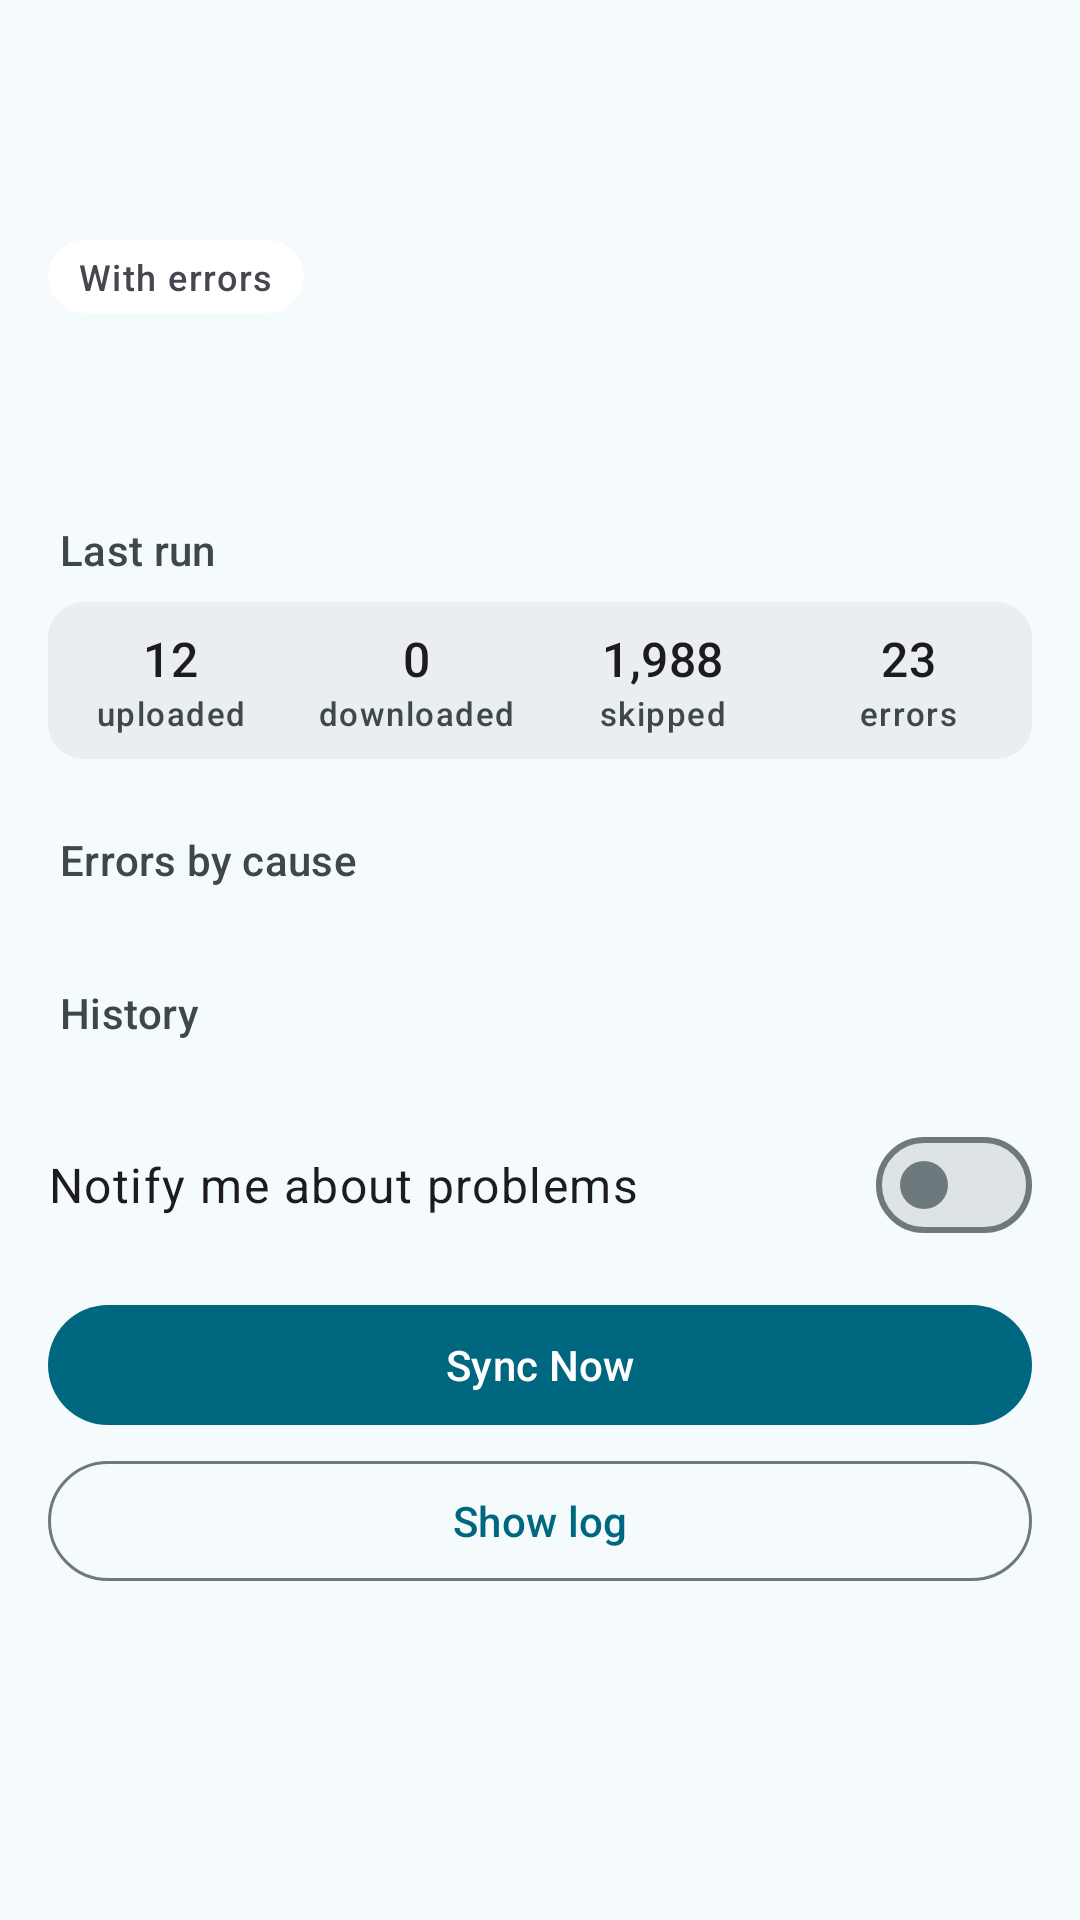

Produce the Android XML layout that renders to this screen, including the resource entries it uses.
<!-- AndroidManifest.xml: activity theme Theme.SambaLite -->
<!-- res/layout/activity_sync_status_detail.xml -->
<?xml version="1.0" encoding="utf-8"?>
<androidx.coordinatorlayout.widget.CoordinatorLayout
    xmlns:android="http://schemas.android.com/apk/res/android"
    xmlns:app="http://schemas.android.com/apk/res-auto"
    xmlns:tools="http://schemas.android.com/tools"
    android:layout_width="match_parent"
    android:layout_height="match_parent"
    android:fitsSystemWindows="true">

    <com.google.android.material.appbar.AppBarLayout
        android:layout_width="match_parent"
        android:layout_height="wrap_content"
        android:fitsSystemWindows="true"
        app:liftOnScroll="true">

        <com.google.android.material.appbar.MaterialToolbar
            android:id="@+id/toolbar"
            android:layout_width="match_parent"
            android:layout_height="?attr/actionBarSize" />
    </com.google.android.material.appbar.AppBarLayout>

    <androidx.core.widget.NestedScrollView
        android:id="@+id/scroll_view"
        android:layout_width="match_parent"
        android:layout_height="match_parent"
        android:clipToPadding="false"
        android:padding="16dp"
        app:layout_behavior="@string/appbar_scrolling_view_behavior">

        <LinearLayout
            android:layout_width="match_parent"
            android:layout_height="wrap_content"
            android:orientation="vertical">

            <include
                android:id="@+id/detail_status_chip"
                layout="@layout/view_status_chip" />

            <TextView
                android:id="@+id/detail_when"
                android:layout_width="match_parent"
                android:layout_height="wrap_content"
                android:layout_marginTop="8dp"
                android:textAppearance="?attr/textAppearanceBodyMedium"
                tools:text="6 minutes ago · 14:02 – 14:09" />

            <TextView
                android:id="@+id/detail_route"
                android:layout_width="match_parent"
                android:layout_height="wrap_content"
                android:layout_marginTop="2dp"
                android:textAppearance="?attr/textAppearanceBodySmall"
                android:textColor="?attr/colorOnSurfaceVariant"
                tools:text="DCIM/Camera → /photos · Every 15 minutes" />

            <include
                android:id="@+id/detail_live"
                layout="@layout/view_sync_live_progress"
                android:layout_width="match_parent"
                android:layout_height="wrap_content"
                android:layout_marginTop="12dp"
                android:visibility="gone" />

            
            <com.google.android.material.card.MaterialCardView
                android:id="@+id/fix_card"
                android:layout_width="match_parent"
                android:layout_height="wrap_content"
                android:layout_marginTop="16dp"
                android:visibility="gone"
                app:cardCornerRadius="16dp"
                app:cardElevation="0dp"
                app:strokeWidth="1dp"
                app:strokeColor="?attr/colorOutlineVariant"
                app:cardBackgroundColor="?attr/colorSurface"
                tools:visibility="visible">

                <LinearLayout
                    android:layout_width="match_parent"
                    android:layout_height="wrap_content"
                    android:orientation="vertical"
                    android:padding="16dp">

                    <TextView
                        android:id="@+id/fix_title"
                        android:layout_width="match_parent"
                        android:layout_height="wrap_content"
                        android:textAppearance="?attr/textAppearanceTitleSmall"
                        tools:text="Local folder no longer accessible" />

                    <TextView
                        android:id="@+id/fix_text"
                        android:layout_width="match_parent"
                        android:layout_height="wrap_content"
                        android:layout_marginTop="6dp"
                        android:textAppearance="?attr/textAppearanceBodyMedium"
                        android:textColor="?attr/colorOnSurfaceVariant"
                        tools:text="The folder was deleted or the permission was revoked." />

                    <TextView
                        android:id="@+id/fix_reason"
                        android:layout_width="match_parent"
                        android:layout_height="wrap_content"
                        android:layout_marginTop="6dp"
                        android:textAppearance="?attr/textAppearanceBodySmall"
                        android:textColor="?attr/colorOnSurfaceVariant"
                        android:textIsSelectable="true"
                        android:typeface="monospace"
                        android:visibility="gone" />

                    <com.google.android.material.button.MaterialButton
                        android:id="@+id/fix_action"
                        android:layout_width="wrap_content"
                        android:layout_height="wrap_content"
                        android:layout_marginTop="10dp"
                        tools:text="Edit sync" />
                </LinearLayout>
            </com.google.android.material.card.MaterialCardView>

            <TextView
                android:id="@+id/last_run_title"
                style="@style/TextAppearance.SambaLite.MonitorSection"
                android:layout_width="match_parent"
                android:layout_height="wrap_content"
                android:text="@string/sync_detail_last_run" />

            <include
                android:id="@+id/detail_counters"
                layout="@layout/view_sync_counters"
                android:layout_width="match_parent"
                android:layout_height="wrap_content" />

            <TextView
                android:id="@+id/detail_extras"
                android:layout_width="match_parent"
                android:layout_height="wrap_content"
                android:layout_marginTop="8dp"
                android:textAppearance="?attr/textAppearanceBodySmall"
                android:textColor="?attr/colorOnSurfaceVariant"
                android:visibility="gone"
                tools:text="Also: 3 folders created, 12 timestamps set"
                tools:visibility="visible" />

            <TextView
                android:id="@+id/errors_title"
                style="@style/TextAppearance.SambaLite.MonitorSection"
                android:layout_width="match_parent"
                android:layout_height="wrap_content"
                android:text="@string/sync_detail_errors_by_cause" />

            <TextView
                android:id="@+id/errors_capped"
                android:layout_width="match_parent"
                android:layout_height="wrap_content"
                android:layout_marginBottom="8dp"
                android:textAppearance="?attr/textAppearanceBodySmall"
                android:textColor="?attr/colorOnSurfaceVariant"
                android:visibility="gone" />

            <com.google.android.material.card.MaterialCardView
                android:id="@+id/errors_card"
                android:layout_width="match_parent"
                android:layout_height="wrap_content"
                app:cardCornerRadius="16dp"
                app:cardElevation="0dp"
                app:strokeWidth="1dp"
                app:strokeColor="?attr/colorOutlineVariant"
                app:cardBackgroundColor="?attr/colorSurface">

                <LinearLayout
                    android:id="@+id/error_groups"
                    android:layout_width="match_parent"
                    android:layout_height="wrap_content"
                    android:divider="?attr/dividerHorizontal"
                    android:orientation="vertical"
                    android:showDividers="middle" />
            </com.google.android.material.card.MaterialCardView>

            <TextView
                android:id="@+id/history_title"
                style="@style/TextAppearance.SambaLite.MonitorSection"
                android:layout_width="match_parent"
                android:layout_height="wrap_content"
                android:text="@string/sync_detail_history" />

            <com.google.android.material.card.MaterialCardView
                android:id="@+id/history_card"
                android:layout_width="match_parent"
                android:layout_height="wrap_content"
                app:cardCornerRadius="16dp"
                app:cardElevation="0dp"
                app:strokeWidth="1dp"
                app:strokeColor="?attr/colorOutlineVariant"
                app:cardBackgroundColor="?attr/colorSurface">

                <LinearLayout
                    android:layout_width="match_parent"
                    android:layout_height="wrap_content"
                    android:divider="?attr/dividerHorizontal"
                    android:orientation="vertical"
                    android:showDividers="middle">

                    <LinearLayout
                        android:id="@+id/history_list"
                        android:layout_width="match_parent"
                        android:layout_height="wrap_content"
                        android:divider="?attr/dividerHorizontal"
                        android:orientation="vertical"
                        android:showDividers="middle" />

                    <com.google.android.material.button.MaterialButton
                        android:id="@+id/history_toggle"
                        style="@style/Widget.Material3.Button.TextButton"
                        android:layout_width="match_parent"
                        android:layout_height="wrap_content"
                        android:visibility="gone" />
                </LinearLayout>
            </com.google.android.material.card.MaterialCardView>

            <com.google.android.material.materialswitch.MaterialSwitch
                android:id="@+id/notify_switch"
                android:layout_width="match_parent"
                android:layout_height="wrap_content"
                android:layout_marginTop="16dp"
                android:minHeight="48dp"
                android:text="@string/sync_detail_notifications"
                android:textAppearance="?attr/textAppearanceBodyLarge" />

            <LinearLayout
                android:layout_width="match_parent"
                android:layout_height="wrap_content"
                android:layout_marginTop="12dp"
                android:layout_marginBottom="16dp"
                android:orientation="vertical">

                <com.google.android.material.button.MaterialButton
                    android:id="@+id/sync_now_button"
                    android:layout_width="match_parent"
                    android:layout_height="wrap_content"
                    android:text="@string/sync_now" />

                <com.google.android.material.button.MaterialButton
                    android:id="@+id/show_log_button"
                    style="@style/Widget.Material3.Button.OutlinedButton"
                    android:layout_width="match_parent"
                    android:layout_height="wrap_content"
                    android:layout_marginTop="4dp"
                    android:text="@string/sync_detail_show_log" />
            </LinearLayout>
        </LinearLayout>
    </androidx.core.widget.NestedScrollView>
</androidx.coordinatorlayout.widget.CoordinatorLayout>
<!-- res/layout/view_status_chip.xml (included above) -->
<?xml version="1.0" encoding="utf-8"?>
<TextView xmlns:android="http://schemas.android.com/apk/res/android"
    xmlns:tools="http://schemas.android.com/tools"
    android:layout_width="wrap_content"
    android:layout_height="wrap_content"
    android:background="@drawable/bg_status_chip"
    android:paddingStart="10dp"
    android:paddingTop="4dp"
    android:paddingEnd="10dp"
    android:paddingBottom="4dp"
    android:singleLine="true"
    android:textAppearance="?attr/textAppearanceLabelMedium"
    tools:text="With errors" />
<!-- res/layout/view_sync_live_progress.xml (included above) -->
<?xml version="1.0" encoding="utf-8"?>
<LinearLayout xmlns:android="http://schemas.android.com/apk/res/android"
    xmlns:app="http://schemas.android.com/apk/res-auto"
    xmlns:tools="http://schemas.android.com/tools"
    android:layout_width="match_parent"
    android:layout_height="wrap_content"
    android:orientation="vertical">

    <TextView
        android:id="@+id/live_count"
        android:layout_width="match_parent"
        android:layout_height="wrap_content"
        android:textAppearance="?attr/textAppearanceBodySmall"
        tools:text="1,240 of ~2,000 files" />

    <com.google.android.material.progressindicator.LinearProgressIndicator
        android:id="@+id/live_bar"
        android:layout_width="match_parent"
        android:layout_height="wrap_content"
        android:layout_marginTop="6dp"
        android:max="1000"
        app:trackCornerRadius="3dp"
        app:trackThickness="6dp" />

    <TextView
        android:id="@+id/live_path"
        android:layout_width="match_parent"
        android:layout_height="wrap_content"
        android:layout_marginTop="6dp"
        android:ellipsize="start"
        android:singleLine="true"
        android:textAppearance="?attr/textAppearanceBodySmall"
        android:textColor="?attr/colorOnSurfaceVariant"
        android:typeface="monospace"
        tools:text="Jazz/Kind of Blue/02 Freddie Freeloader.flac" />
</LinearLayout>
<!-- res/layout/view_sync_counters.xml (included above) -->
<?xml version="1.0" encoding="utf-8"?>
<LinearLayout xmlns:android="http://schemas.android.com/apk/res/android"
    xmlns:tools="http://schemas.android.com/tools"
    android:layout_width="match_parent"
    android:layout_height="wrap_content"
    android:background="@drawable/bg_sync_counters"
    android:baselineAligned="false"
    android:orientation="horizontal"
    android:paddingTop="8dp"
    android:paddingBottom="8dp">

    <LinearLayout
        android:id="@+id/counter_uploaded_box"
        android:layout_width="0dp"
        android:layout_height="wrap_content"
        android:layout_weight="1"
        android:gravity="center_horizontal"
        android:orientation="vertical">

        <TextView
            android:id="@+id/counter_uploaded"
            android:layout_width="wrap_content"
            android:layout_height="wrap_content"
            android:textAppearance="?attr/textAppearanceTitleMedium"
            tools:text="12" />

        <TextView
            android:layout_width="wrap_content"
            android:layout_height="wrap_content"
            android:text="@string/sync_count_uploaded"
            android:textAppearance="?attr/textAppearanceLabelSmall"
            android:textColor="?attr/colorOnSurfaceVariant" />
    </LinearLayout>

    <LinearLayout
        android:id="@+id/counter_downloaded_box"
        android:layout_width="0dp"
        android:layout_height="wrap_content"
        android:layout_weight="1"
        android:gravity="center_horizontal"
        android:orientation="vertical">

        <TextView
            android:id="@+id/counter_downloaded"
            android:layout_width="wrap_content"
            android:layout_height="wrap_content"
            android:textAppearance="?attr/textAppearanceTitleMedium"
            tools:text="0" />

        <TextView
            android:layout_width="wrap_content"
            android:layout_height="wrap_content"
            android:text="@string/sync_count_downloaded"
            android:textAppearance="?attr/textAppearanceLabelSmall"
            android:textColor="?attr/colorOnSurfaceVariant" />
    </LinearLayout>

    <LinearLayout
        android:id="@+id/counter_skipped_box"
        android:layout_width="0dp"
        android:layout_height="wrap_content"
        android:layout_weight="1"
        android:gravity="center_horizontal"
        android:orientation="vertical">

        <TextView
            android:id="@+id/counter_skipped"
            android:layout_width="wrap_content"
            android:layout_height="wrap_content"
            android:textAppearance="?attr/textAppearanceTitleMedium"
            tools:text="1,988" />

        <TextView
            android:layout_width="wrap_content"
            android:layout_height="wrap_content"
            android:text="@string/sync_count_skipped"
            android:textAppearance="?attr/textAppearanceLabelSmall"
            android:textColor="?attr/colorOnSurfaceVariant" />
    </LinearLayout>

    <LinearLayout
        android:id="@+id/counter_errors_box"
        android:layout_width="0dp"
        android:layout_height="wrap_content"
        android:layout_weight="1"
        android:gravity="center_horizontal"
        android:orientation="vertical">

        <TextView
            android:id="@+id/counter_errors"
            android:layout_width="wrap_content"
            android:layout_height="wrap_content"
            android:textAppearance="?attr/textAppearanceTitleMedium"
            tools:text="23" />

        <TextView
            android:layout_width="wrap_content"
            android:layout_height="wrap_content"
            android:text="@string/sync_count_errors"
            android:textAppearance="?attr/textAppearanceLabelSmall"
            android:textColor="?attr/colorOnSurfaceVariant" />
    </LinearLayout>
</LinearLayout>
<!-- resources referenced by this layout -->
<resources>
  <!-- drawable bg_status_chip (drawable) -->
  <?xml version="1.0" encoding="utf-8"?>
  <shape xmlns:android="http://schemas.android.com/apk/res/android" android:shape="rectangle">
      <corners android:radius="12dp" />
      <solid android:color="#FFFFFFFF" />
  </shape>
  <!-- drawable bg_sync_counters (drawable) -->
  <?xml version="1.0" encoding="utf-8"?>
  <shape xmlns:android="http://schemas.android.com/apk/res/android" android:shape="rectangle">
      <corners android:radius="12dp" />
      <solid android:color="?attr/colorSurfaceContainer" />
  </shape>
  <string name="sync_count_downloaded">downloaded</string>
  <string name="sync_count_errors">errors</string>
  <string name="sync_count_skipped">skipped</string>
  <string name="sync_count_uploaded">uploaded</string>
  <string name="sync_detail_errors_by_cause">Errors by cause</string>
  <string name="sync_detail_history">History</string>
  <string name="sync_detail_last_run">Last run</string>
  <string name="sync_detail_notifications">Notify me about problems</string>
  <string name="sync_detail_show_log">Show log</string>
  <string name="sync_now">Sync Now</string>
  <style name="TextAppearance.SambaLite.MonitorSection" parent="">
          <item name="android:textAppearance">?attr/textAppearanceLabelLarge</item>
          <item name="android:textColor">?attr/colorOnSurfaceVariant</item>
          <item name="android:layout_marginTop">24dp</item>
          <item name="android:layout_marginBottom">8dp</item>
          <item name="android:paddingStart">4dp</item>
          <item name="android:accessibilityHeading">true</item>
      </style>
  <style name="Theme.SambaLite" parent="Base.Theme.SambaLite" />
  <color name="md_primary">#006780</color>
  <color name="md_onPrimary">#FFFFFF</color>
  <color name="md_primaryContainer">#3DB7DC</color>
  <color name="md_onPrimaryContainer">#004556</color>
  <color name="md_inversePrimary">#62D4FA</color>
  <color name="md_secondary">#3E6472</color>
  <color name="md_onSecondary">#FFFFFF</color>
  <color name="md_secondaryContainer">#BEE6F7</color>
  <color name="md_onSecondaryContainer">#426876</color>
  <color name="md_tertiary">#8D4F00</color>
  <color name="md_onTertiary">#FFFFFF</color>
  <color name="md_tertiaryContainer">#EA9742</color>
  <color name="md_onTertiaryContainer">#5F3400</color>
  <color name="md_error">#BA1A1A</color>
  <color name="md_onError">#FFFFFF</color>
  <color name="md_errorContainer">#FFDAD6</color>
  <color name="md_onErrorContainer">#93000A</color>
  <color name="md_background">#F5FAFD</color>
  <color name="md_onBackground">#171C1F</color>
  <color name="md_surface">#F5FAFD</color>
  <color name="md_onSurface">#171C1F</color>
  <color name="md_surfaceVariant">#D9E4EA</color>
  <color name="md_onSurfaceVariant">#3D484D</color>
  <color name="md_surfaceDim">#D6DBDE</color>
  <color name="md_surfaceBright">#F5FAFD</color>
  <color name="md_surfaceContainerLowest">#FFFFFF</color>
  <color name="md_surfaceContainerLow">#F0F4F7</color>
  <color name="md_surfaceContainer">#EAEEF1</color>
  <color name="md_surfaceContainerHigh">#E4E9EC</color>
  <color name="md_surfaceContainerHighest">#DEE3E6</color>
  <color name="md_inverseSurface">#2C3134</color>
  <color name="md_inverseOnSurface">#EDF1F4</color>
  <color name="md_outline">#6E797E</color>
  <color name="md_outlineVariant">#BDC8CE</color>
</resources>
